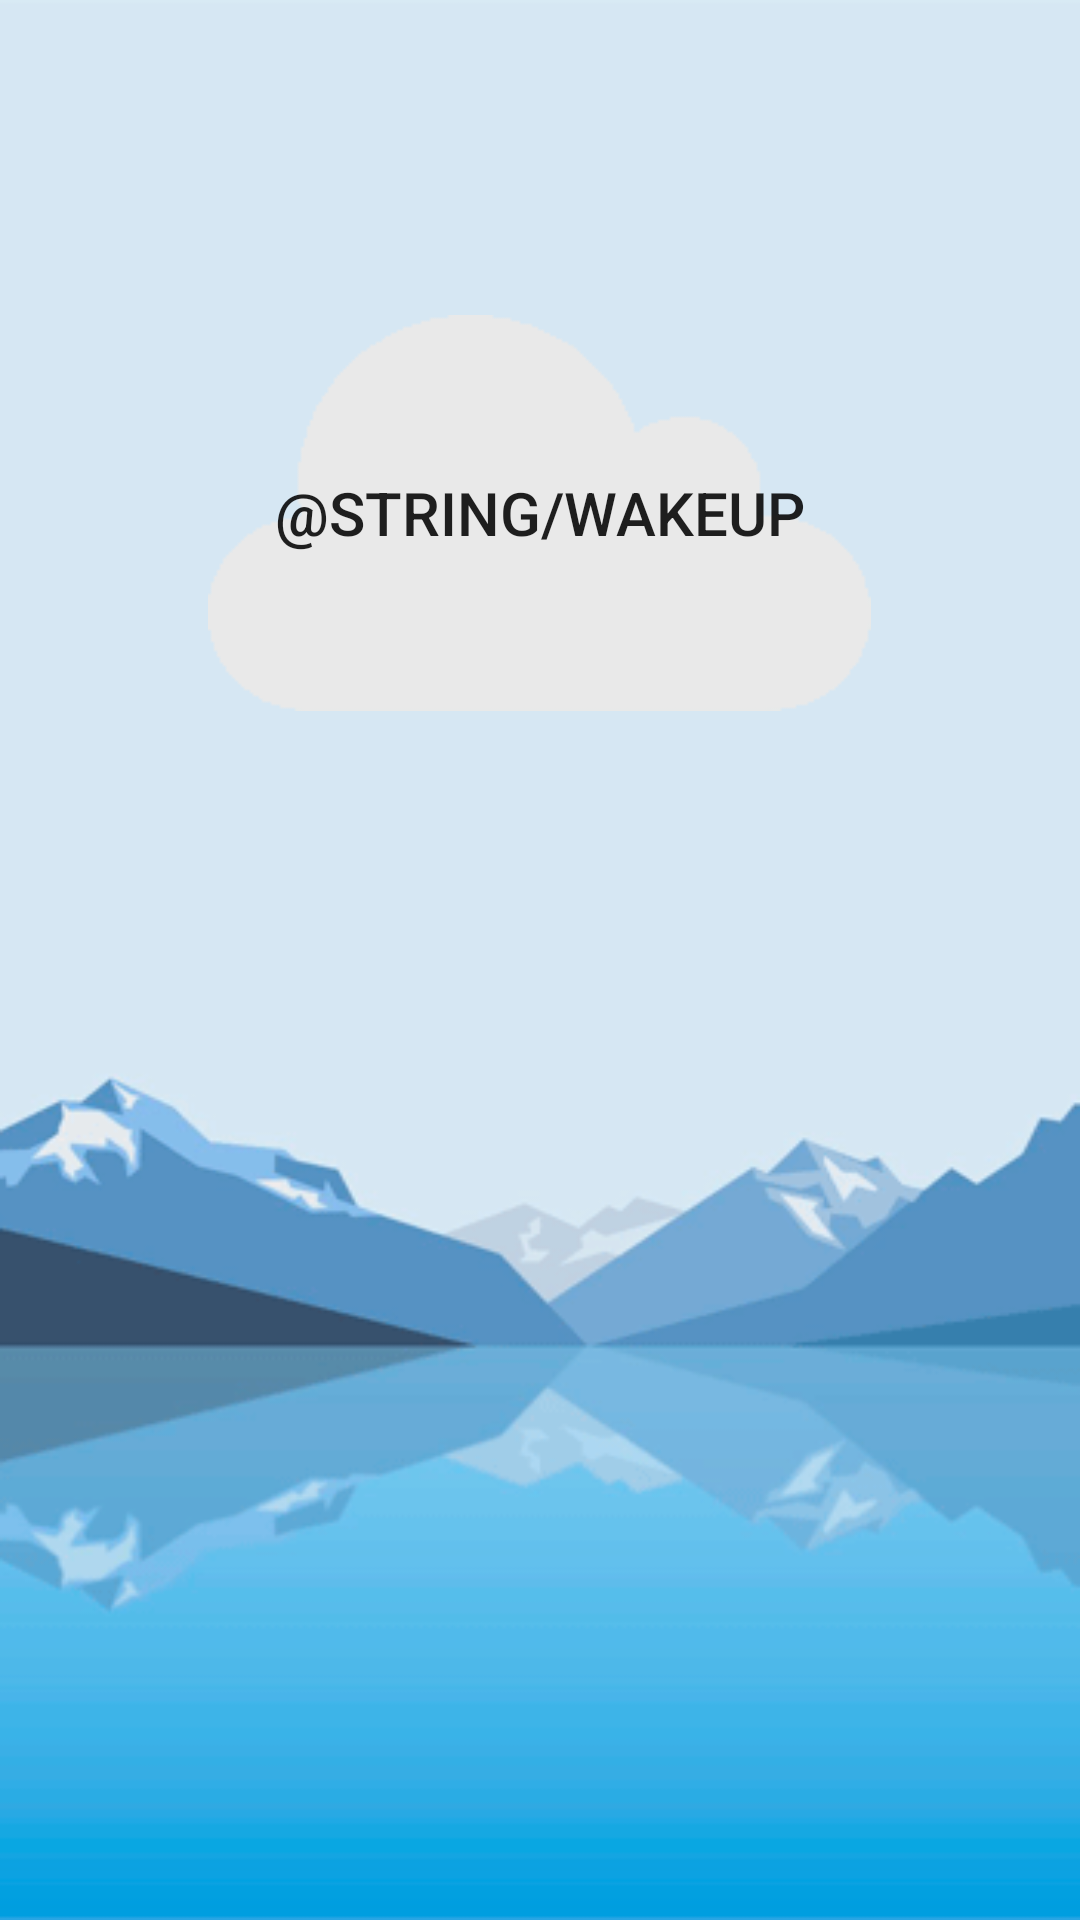

The Android layout XML behind this screen, and the referenced resources:
<!-- AndroidManifest.xml: application theme AppTheme.MyNightStyle -->
<!-- res/layout/alarm_activity.xml -->
<?xml version="1.0" encoding="utf-8"?>
<RelativeLayout xmlns:android="http://schemas.android.com/apk/res/android"
    xmlns:app="http://schemas.android.com/apk/res-auto"
    xmlns:tools="http://schemas.android.com/tools"
    android:layout_width="match_parent"
    android:layout_height="match_parent"
    android:background="@drawable/background_02">

    <Button
        android:text="@string/wakeup"
        android:layout_width="wrap_content"
        android:layout_height="wrap_content"
        android:id="@+id/stopButton"
        android:background="@drawable/cloud"
        android:layout_marginTop="105dp"
        android:textAlignment="gravity"
        android:textSize="20sp"
        android:textColor="?android:attr/editTextColor"
        android:layout_alignParentTop="true"
        android:layout_centerHorizontal="true" />
</RelativeLayout>
<!-- resources referenced by this layout -->
<resources>
  <!-- drawable background_02: jpg bitmap (drawable, 19379 bytes) -->
  <!-- drawable cloud: png bitmap (drawable, 1587 bytes) -->
  <style name="AppTheme.MyNightStyle" parent="Theme.Design.Light.NoActionBar">
          <item name="colorPrimary">#1976d2</item>
          <item name="colorPrimaryDark">#0d47a1</item>
          <item name="colorAccent">#69f0ae</item>
      </style>
</resources>
